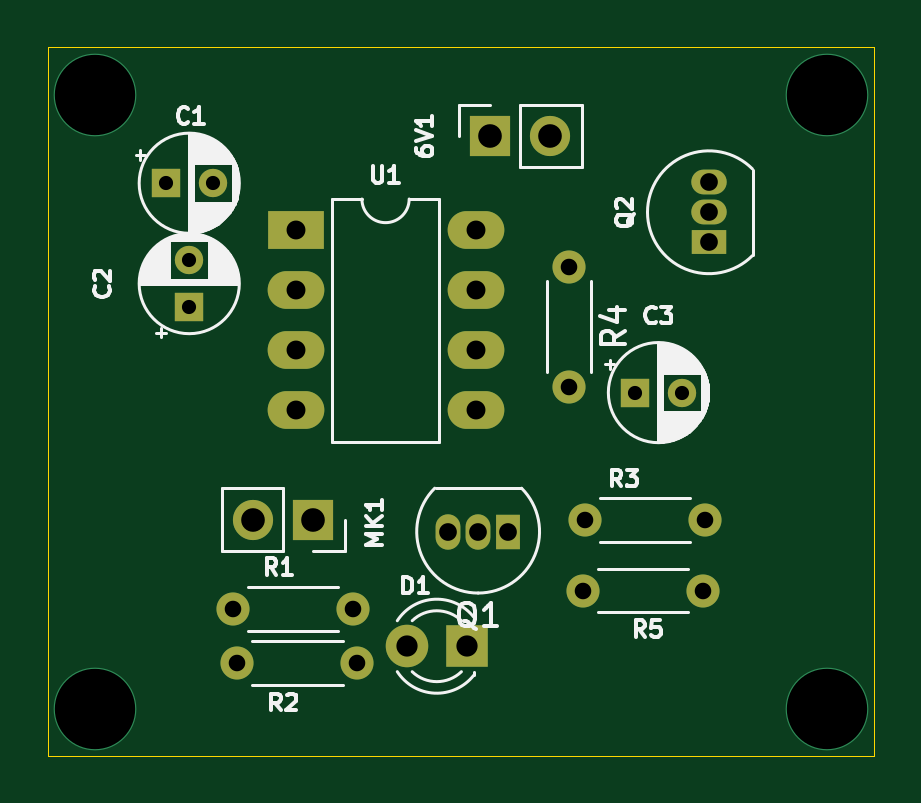
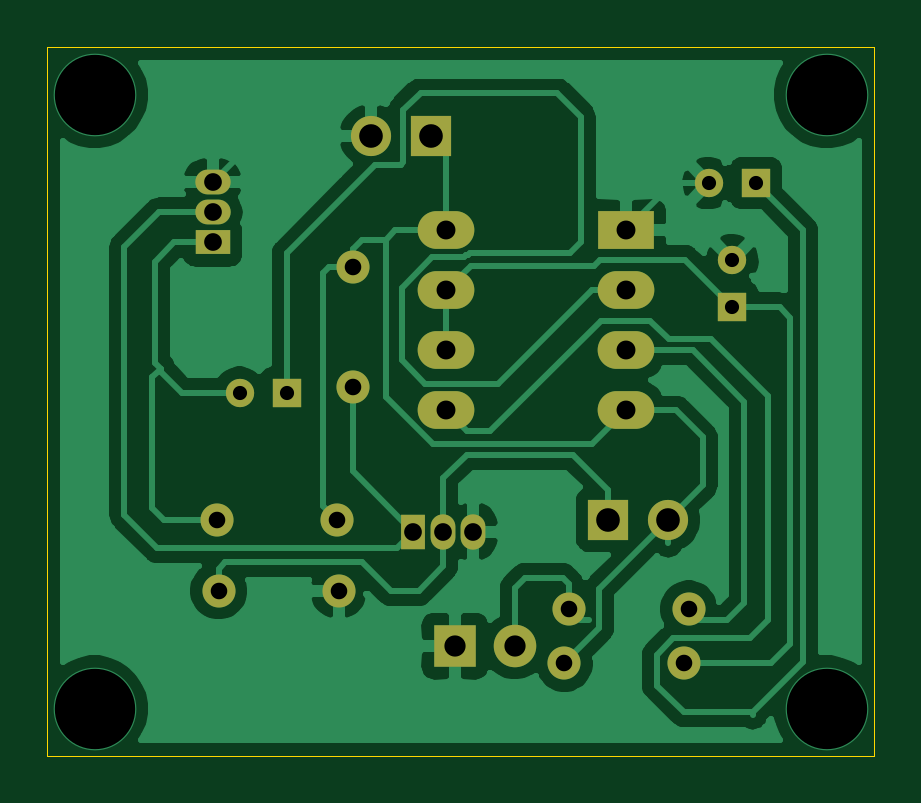
Circuit board: 11 layer files. Board 35.0 x 30.0 mm.
- bottom_copper: clap switch-B_Cu.gbr (54765 bytes)
- bottom_mask: clap switch-B_Mask.gbr (2235 bytes)
- paste: clap switch-B_Paste.gbr (479 bytes)
- bottom_silk: clap switch-B_SilkS.gbr (480 bytes)
- outline: clap switch-Edge_Cuts.gbr (776 bytes)
- top_copper: clap switch-F_Cu.gbr (4065 bytes)
- top_mask: clap switch-F_Mask.gbr (2235 bytes)
- paste: clap switch-F_Paste.gbr (479 bytes)
- top_silk: clap switch-F_SilkS.gbr (27565 bytes)
- drill: clap switch-NPTH.drl (284 bytes)
- drill: clap switch-PTH.drl (1033 bytes)

=== bottom_copper: clap switch-B_Cu.gbr (54765 bytes, source omitted) ===
=== bottom_mask: clap switch-B_Mask.gbr ===
%TF.GenerationSoftware,KiCad,Pcbnew,(5.1.12)-1*%
%TF.CreationDate,2023-08-26T19:40:57+05:30*%
%TF.ProjectId,clap switch,636c6170-2073-4776-9974-63682e6b6963,rev?*%
%TF.SameCoordinates,Original*%
%TF.FileFunction,Soldermask,Bot*%
%TF.FilePolarity,Negative*%
%FSLAX46Y46*%
G04 Gerber Fmt 4.6, Leading zero omitted, Abs format (unit mm)*
G04 Created by KiCad (PCBNEW (5.1.12)-1) date 2023-08-26 19:40:57*
%MOMM*%
%LPD*%
G01*
G04 APERTURE LIST*
%ADD10O,1.700000X1.700000*%
%ADD11R,1.700000X1.700000*%
%ADD12C,1.800000*%
%ADD13R,1.800000X1.800000*%
%ADD14O,2.400000X1.600000*%
%ADD15R,2.400000X1.600000*%
%ADD16R,1.500000X1.050000*%
%ADD17O,1.500000X1.050000*%
%ADD18O,1.400000X1.400000*%
%ADD19C,1.400000*%
%ADD20R,1.050000X1.500000*%
%ADD21O,1.050000X1.500000*%
%ADD22C,1.200000*%
%ADD23R,1.200000X1.200000*%
G04 APERTURE END LIST*
D10*
%TO.C,6V1*%
X162290000Y-75750000D03*
D11*
X159750000Y-75750000D03*
%TD*%
D12*
%TO.C,D1*%
X156210000Y-97350000D03*
D13*
X158750000Y-97350000D03*
%TD*%
D14*
%TO.C,U1*%
X159120000Y-79750000D03*
X151500000Y-87370000D03*
X159120000Y-82290000D03*
X151500000Y-84830000D03*
X159120000Y-84830000D03*
X151500000Y-82290000D03*
X159120000Y-87370000D03*
D15*
X151500000Y-79750000D03*
%TD*%
D10*
%TO.C,MK1*%
X149710000Y-92000000D03*
D11*
X152250000Y-92000000D03*
%TD*%
D16*
%TO.C,Q2*%
X169000000Y-80250000D03*
D17*
X169000000Y-77710000D03*
X169000000Y-78980000D03*
%TD*%
D18*
%TO.C,R5*%
X163670000Y-95000000D03*
D19*
X168750000Y-95000000D03*
%TD*%
D18*
%TO.C,R4*%
X163068000Y-86360000D03*
D19*
X163068000Y-81280000D03*
%TD*%
D18*
%TO.C,R3*%
X168830000Y-92000000D03*
D19*
X163750000Y-92000000D03*
%TD*%
D18*
%TO.C,R2*%
X149030000Y-98070000D03*
D19*
X154110000Y-98070000D03*
%TD*%
D18*
%TO.C,R1*%
X153930000Y-95770000D03*
D19*
X148850000Y-95770000D03*
%TD*%
D20*
%TO.C,Q1*%
X160500000Y-92500000D03*
D21*
X157960000Y-92500000D03*
X159230000Y-92500000D03*
%TD*%
D22*
%TO.C,C3*%
X167862000Y-86614000D03*
D23*
X165862000Y-86614000D03*
%TD*%
D22*
%TO.C,C2*%
X147000000Y-81000000D03*
D23*
X147000000Y-83000000D03*
%TD*%
D22*
%TO.C,C1*%
X148000000Y-77750000D03*
D23*
X146000000Y-77750000D03*
%TD*%
M02*

=== paste: clap switch-B_Paste.gbr ===
%TF.GenerationSoftware,KiCad,Pcbnew,(5.1.12)-1*%
%TF.CreationDate,2023-08-26T19:40:57+05:30*%
%TF.ProjectId,clap switch,636c6170-2073-4776-9974-63682e6b6963,rev?*%
%TF.SameCoordinates,Original*%
%TF.FileFunction,Paste,Bot*%
%TF.FilePolarity,Positive*%
%FSLAX46Y46*%
G04 Gerber Fmt 4.6, Leading zero omitted, Abs format (unit mm)*
G04 Created by KiCad (PCBNEW (5.1.12)-1) date 2023-08-26 19:40:57*
%MOMM*%
%LPD*%
G01*
G04 APERTURE LIST*
G04 APERTURE END LIST*
M02*

=== bottom_silk: clap switch-B_SilkS.gbr ===
%TF.GenerationSoftware,KiCad,Pcbnew,(5.1.12)-1*%
%TF.CreationDate,2023-08-26T19:40:57+05:30*%
%TF.ProjectId,clap switch,636c6170-2073-4776-9974-63682e6b6963,rev?*%
%TF.SameCoordinates,Original*%
%TF.FileFunction,Legend,Bot*%
%TF.FilePolarity,Positive*%
%FSLAX46Y46*%
G04 Gerber Fmt 4.6, Leading zero omitted, Abs format (unit mm)*
G04 Created by KiCad (PCBNEW (5.1.12)-1) date 2023-08-26 19:40:57*
%MOMM*%
%LPD*%
G01*
G04 APERTURE LIST*
G04 APERTURE END LIST*
M02*

=== outline: clap switch-Edge_Cuts.gbr ===
%TF.GenerationSoftware,KiCad,Pcbnew,(5.1.12)-1*%
%TF.CreationDate,2023-08-26T19:40:57+05:30*%
%TF.ProjectId,clap switch,636c6170-2073-4776-9974-63682e6b6963,rev?*%
%TF.SameCoordinates,Original*%
%TF.FileFunction,Profile,NP*%
%FSLAX46Y46*%
G04 Gerber Fmt 4.6, Leading zero omitted, Abs format (unit mm)*
G04 Created by KiCad (PCBNEW (5.1.12)-1) date 2023-08-26 19:40:57*
%MOMM*%
%LPD*%
G01*
G04 APERTURE LIST*
%TA.AperFunction,Profile*%
%ADD10C,0.050000*%
%TD*%
G04 APERTURE END LIST*
D10*
X141000000Y-72000000D02*
X142000000Y-72000000D01*
X141000000Y-102000000D02*
X141000000Y-72000000D01*
X176000000Y-102000000D02*
X141000000Y-102000000D01*
X176000000Y-72000000D02*
X176000000Y-102000000D01*
X142000000Y-72000000D02*
X176000000Y-72000000D01*
M02*

=== top_copper: clap switch-F_Cu.gbr ===
%TF.GenerationSoftware,KiCad,Pcbnew,(5.1.12)-1*%
%TF.CreationDate,2023-08-26T19:40:57+05:30*%
%TF.ProjectId,clap switch,636c6170-2073-4776-9974-63682e6b6963,rev?*%
%TF.SameCoordinates,Original*%
%TF.FileFunction,Copper,L1,Top*%
%TF.FilePolarity,Positive*%
%FSLAX46Y46*%
G04 Gerber Fmt 4.6, Leading zero omitted, Abs format (unit mm)*
G04 Created by KiCad (PCBNEW (5.1.12)-1) date 2023-08-26 19:40:57*
%MOMM*%
%LPD*%
G01*
G04 APERTURE LIST*
%TA.AperFunction,ComponentPad*%
%ADD10O,1.700000X1.700000*%
%TD*%
%TA.AperFunction,ComponentPad*%
%ADD11R,1.700000X1.700000*%
%TD*%
%TA.AperFunction,ComponentPad*%
%ADD12C,1.800000*%
%TD*%
%TA.AperFunction,ComponentPad*%
%ADD13R,1.800000X1.800000*%
%TD*%
%TA.AperFunction,ComponentPad*%
%ADD14O,2.400000X1.600000*%
%TD*%
%TA.AperFunction,ComponentPad*%
%ADD15R,2.400000X1.600000*%
%TD*%
%TA.AperFunction,ComponentPad*%
%ADD16R,1.500000X1.050000*%
%TD*%
%TA.AperFunction,ComponentPad*%
%ADD17O,1.500000X1.050000*%
%TD*%
%TA.AperFunction,ComponentPad*%
%ADD18O,1.400000X1.400000*%
%TD*%
%TA.AperFunction,ComponentPad*%
%ADD19C,1.400000*%
%TD*%
%TA.AperFunction,ComponentPad*%
%ADD20R,1.050000X1.500000*%
%TD*%
%TA.AperFunction,ComponentPad*%
%ADD21O,1.050000X1.500000*%
%TD*%
%TA.AperFunction,ComponentPad*%
%ADD22C,1.200000*%
%TD*%
%TA.AperFunction,ComponentPad*%
%ADD23R,1.200000X1.200000*%
%TD*%
%TA.AperFunction,ViaPad*%
%ADD24C,3.500000*%
%TD*%
G04 APERTURE END LIST*
D10*
%TO.P,6V1,2*%
%TO.N,Earth*%
X162290000Y-75750000D03*
D11*
%TO.P,6V1,1*%
%TO.N,Net-(6V1-Pad1)*%
X159750000Y-75750000D03*
%TD*%
D12*
%TO.P,D1,2*%
%TO.N,Net-(D1-Pad2)*%
X156210000Y-97350000D03*
D13*
%TO.P,D1,1*%
%TO.N,Earth*%
X158750000Y-97350000D03*
%TD*%
D14*
%TO.P,U1,8*%
%TO.N,Net-(6V1-Pad1)*%
X159120000Y-79750000D03*
%TO.P,U1,4*%
X151500000Y-87370000D03*
%TO.P,U1,7*%
%TO.N,Net-(C2-Pad1)*%
X159120000Y-82290000D03*
%TO.P,U1,3*%
%TO.N,Net-(R1-Pad1)*%
X151500000Y-84830000D03*
%TO.P,U1,6*%
%TO.N,Net-(C2-Pad1)*%
X159120000Y-84830000D03*
%TO.P,U1,2*%
%TO.N,Net-(C3-Pad1)*%
X151500000Y-82290000D03*
%TO.P,U1,5*%
%TO.N,Net-(C1-Pad1)*%
X159120000Y-87370000D03*
D15*
%TO.P,U1,1*%
%TO.N,Earth*%
X151500000Y-79750000D03*
%TD*%
D10*
%TO.P,MK1,2*%
%TO.N,Net-(6V1-Pad1)*%
X149710000Y-92000000D03*
D11*
%TO.P,MK1,1*%
%TO.N,Net-(MK1-Pad1)*%
X152250000Y-92000000D03*
%TD*%
D16*
%TO.P,Q2,1*%
%TO.N,Net-(C3-Pad2)*%
X169000000Y-80250000D03*
D17*
%TO.P,Q2,3*%
%TO.N,Earth*%
X169000000Y-77710000D03*
%TO.P,Q2,2*%
%TO.N,Net-(Q1-Pad1)*%
X169000000Y-78980000D03*
%TD*%
D18*
%TO.P,R5,2*%
%TO.N,Earth*%
X163670000Y-95000000D03*
D19*
%TO.P,R5,1*%
%TO.N,Net-(MK1-Pad1)*%
X168750000Y-95000000D03*
%TD*%
D18*
%TO.P,R4,2*%
%TO.N,Net-(Q1-Pad1)*%
X163068000Y-86360000D03*
D19*
%TO.P,R4,1*%
%TO.N,Net-(6V1-Pad1)*%
X163068000Y-81280000D03*
%TD*%
D18*
%TO.P,R3,2*%
%TO.N,Net-(C3-Pad2)*%
X168830000Y-92000000D03*
D19*
%TO.P,R3,1*%
%TO.N,Net-(6V1-Pad1)*%
X163750000Y-92000000D03*
%TD*%
D18*
%TO.P,R2,2*%
%TO.N,Net-(C2-Pad1)*%
X149030000Y-98070000D03*
D19*
%TO.P,R2,1*%
%TO.N,Net-(6V1-Pad1)*%
X154110000Y-98070000D03*
%TD*%
D18*
%TO.P,R1,2*%
%TO.N,Net-(D1-Pad2)*%
X153930000Y-95770000D03*
D19*
%TO.P,R1,1*%
%TO.N,Net-(R1-Pad1)*%
X148850000Y-95770000D03*
%TD*%
D20*
%TO.P,Q1,1*%
%TO.N,Net-(Q1-Pad1)*%
X160500000Y-92500000D03*
D21*
%TO.P,Q1,3*%
%TO.N,Earth*%
X157960000Y-92500000D03*
%TO.P,Q1,2*%
%TO.N,Net-(MK1-Pad1)*%
X159230000Y-92500000D03*
%TD*%
D22*
%TO.P,C3,2*%
%TO.N,Net-(C3-Pad2)*%
X167862000Y-86614000D03*
D23*
%TO.P,C3,1*%
%TO.N,Net-(C3-Pad1)*%
X165862000Y-86614000D03*
%TD*%
D22*
%TO.P,C2,2*%
%TO.N,Earth*%
X147000000Y-81000000D03*
D23*
%TO.P,C2,1*%
%TO.N,Net-(C2-Pad1)*%
X147000000Y-83000000D03*
%TD*%
D22*
%TO.P,C1,2*%
%TO.N,Earth*%
X148000000Y-77750000D03*
D23*
%TO.P,C1,1*%
%TO.N,Net-(C1-Pad1)*%
X146000000Y-77750000D03*
%TD*%
D24*
%TO.N,*%
X174000000Y-100000000D03*
X143000000Y-100000000D03*
X143000000Y-74000000D03*
X174000000Y-74000000D03*
%TD*%
M02*

=== top_mask: clap switch-F_Mask.gbr ===
%TF.GenerationSoftware,KiCad,Pcbnew,(5.1.12)-1*%
%TF.CreationDate,2023-08-26T19:40:57+05:30*%
%TF.ProjectId,clap switch,636c6170-2073-4776-9974-63682e6b6963,rev?*%
%TF.SameCoordinates,Original*%
%TF.FileFunction,Soldermask,Top*%
%TF.FilePolarity,Negative*%
%FSLAX46Y46*%
G04 Gerber Fmt 4.6, Leading zero omitted, Abs format (unit mm)*
G04 Created by KiCad (PCBNEW (5.1.12)-1) date 2023-08-26 19:40:57*
%MOMM*%
%LPD*%
G01*
G04 APERTURE LIST*
%ADD10O,1.700000X1.700000*%
%ADD11R,1.700000X1.700000*%
%ADD12C,1.800000*%
%ADD13R,1.800000X1.800000*%
%ADD14O,2.400000X1.600000*%
%ADD15R,2.400000X1.600000*%
%ADD16R,1.500000X1.050000*%
%ADD17O,1.500000X1.050000*%
%ADD18O,1.400000X1.400000*%
%ADD19C,1.400000*%
%ADD20R,1.050000X1.500000*%
%ADD21O,1.050000X1.500000*%
%ADD22C,1.200000*%
%ADD23R,1.200000X1.200000*%
G04 APERTURE END LIST*
D10*
%TO.C,6V1*%
X162290000Y-75750000D03*
D11*
X159750000Y-75750000D03*
%TD*%
D12*
%TO.C,D1*%
X156210000Y-97350000D03*
D13*
X158750000Y-97350000D03*
%TD*%
D14*
%TO.C,U1*%
X159120000Y-79750000D03*
X151500000Y-87370000D03*
X159120000Y-82290000D03*
X151500000Y-84830000D03*
X159120000Y-84830000D03*
X151500000Y-82290000D03*
X159120000Y-87370000D03*
D15*
X151500000Y-79750000D03*
%TD*%
D10*
%TO.C,MK1*%
X149710000Y-92000000D03*
D11*
X152250000Y-92000000D03*
%TD*%
D16*
%TO.C,Q2*%
X169000000Y-80250000D03*
D17*
X169000000Y-77710000D03*
X169000000Y-78980000D03*
%TD*%
D18*
%TO.C,R5*%
X163670000Y-95000000D03*
D19*
X168750000Y-95000000D03*
%TD*%
D18*
%TO.C,R4*%
X163068000Y-86360000D03*
D19*
X163068000Y-81280000D03*
%TD*%
D18*
%TO.C,R3*%
X168830000Y-92000000D03*
D19*
X163750000Y-92000000D03*
%TD*%
D18*
%TO.C,R2*%
X149030000Y-98070000D03*
D19*
X154110000Y-98070000D03*
%TD*%
D18*
%TO.C,R1*%
X153930000Y-95770000D03*
D19*
X148850000Y-95770000D03*
%TD*%
D20*
%TO.C,Q1*%
X160500000Y-92500000D03*
D21*
X157960000Y-92500000D03*
X159230000Y-92500000D03*
%TD*%
D22*
%TO.C,C3*%
X167862000Y-86614000D03*
D23*
X165862000Y-86614000D03*
%TD*%
D22*
%TO.C,C2*%
X147000000Y-81000000D03*
D23*
X147000000Y-83000000D03*
%TD*%
D22*
%TO.C,C1*%
X148000000Y-77750000D03*
D23*
X146000000Y-77750000D03*
%TD*%
M02*

=== paste: clap switch-F_Paste.gbr ===
%TF.GenerationSoftware,KiCad,Pcbnew,(5.1.12)-1*%
%TF.CreationDate,2023-08-26T19:40:57+05:30*%
%TF.ProjectId,clap switch,636c6170-2073-4776-9974-63682e6b6963,rev?*%
%TF.SameCoordinates,Original*%
%TF.FileFunction,Paste,Top*%
%TF.FilePolarity,Positive*%
%FSLAX46Y46*%
G04 Gerber Fmt 4.6, Leading zero omitted, Abs format (unit mm)*
G04 Created by KiCad (PCBNEW (5.1.12)-1) date 2023-08-26 19:40:57*
%MOMM*%
%LPD*%
G01*
G04 APERTURE LIST*
G04 APERTURE END LIST*
M02*

=== top_silk: clap switch-F_SilkS.gbr (27565 bytes, source omitted) ===
=== drill: clap switch-NPTH.drl ===
M48
; DRILL file {KiCad (5.1.12)-1} date 08/26/23 19:41:07
; FORMAT={-:-/ absolute / inch / decimal}
; #@! TF.CreationDate,2023-08-26T19:41:07+05:30
; #@! TF.GenerationSoftware,Kicad,Pcbnew,(5.1.12)-1
; #@! TF.FileFunction,NonPlated,1,2,NPTH
FMAT,2
INCH
%
G90
G05
T0
M30

=== drill: clap switch-PTH.drl ===
M48
; DRILL file {KiCad (5.1.12)-1} date 08/26/23 19:41:07
; FORMAT={-:-/ absolute / inch / decimal}
; #@! TF.CreationDate,2023-08-26T19:41:07+05:30
; #@! TF.GenerationSoftware,Kicad,Pcbnew,(5.1.12)-1
; #@! TF.FileFunction,Plated,1,2,PTH
FMAT,2
INCH
T1C0.0236
T2C0.0276
T3C0.0295
T4C0.0315
T5C0.0354
T6C0.0394
T7C0.1339
%
G90
G05
T1
X5.748Y-3.061
X5.7874Y-3.189
X5.7874Y-3.2677
X5.8268Y-3.061
X6.53Y-3.41
X6.6087Y-3.41
T2
X5.8602Y-3.7705
X5.8673Y-3.861
X6.0602Y-3.7705
X6.0673Y-3.861
X6.42Y-3.2
X6.42Y-3.4
X6.4437Y-3.7402
X6.4469Y-3.622
X6.6437Y-3.7402
X6.6469Y-3.622
T3
X6.2189Y-3.6417
X6.2689Y-3.6417
X6.3189Y-3.6417
X6.6535Y-3.0594
X6.6535Y-3.1094
X6.6535Y-3.1594
T4
X5.9646Y-3.1398
X5.9646Y-3.2398
X5.9646Y-3.3398
X5.9646Y-3.4398
X6.2646Y-3.1398
X6.2646Y-3.2398
X6.2646Y-3.3398
X6.2646Y-3.4398
T5
X6.15Y-3.8327
X6.25Y-3.8327
T6
X5.8941Y-3.622
X5.9941Y-3.622
X6.2894Y-2.9823
X6.3894Y-2.9823
T7
X5.6299Y-2.9134
X5.6299Y-3.937
X6.8504Y-2.9134
X6.8504Y-3.937
T0
M30

